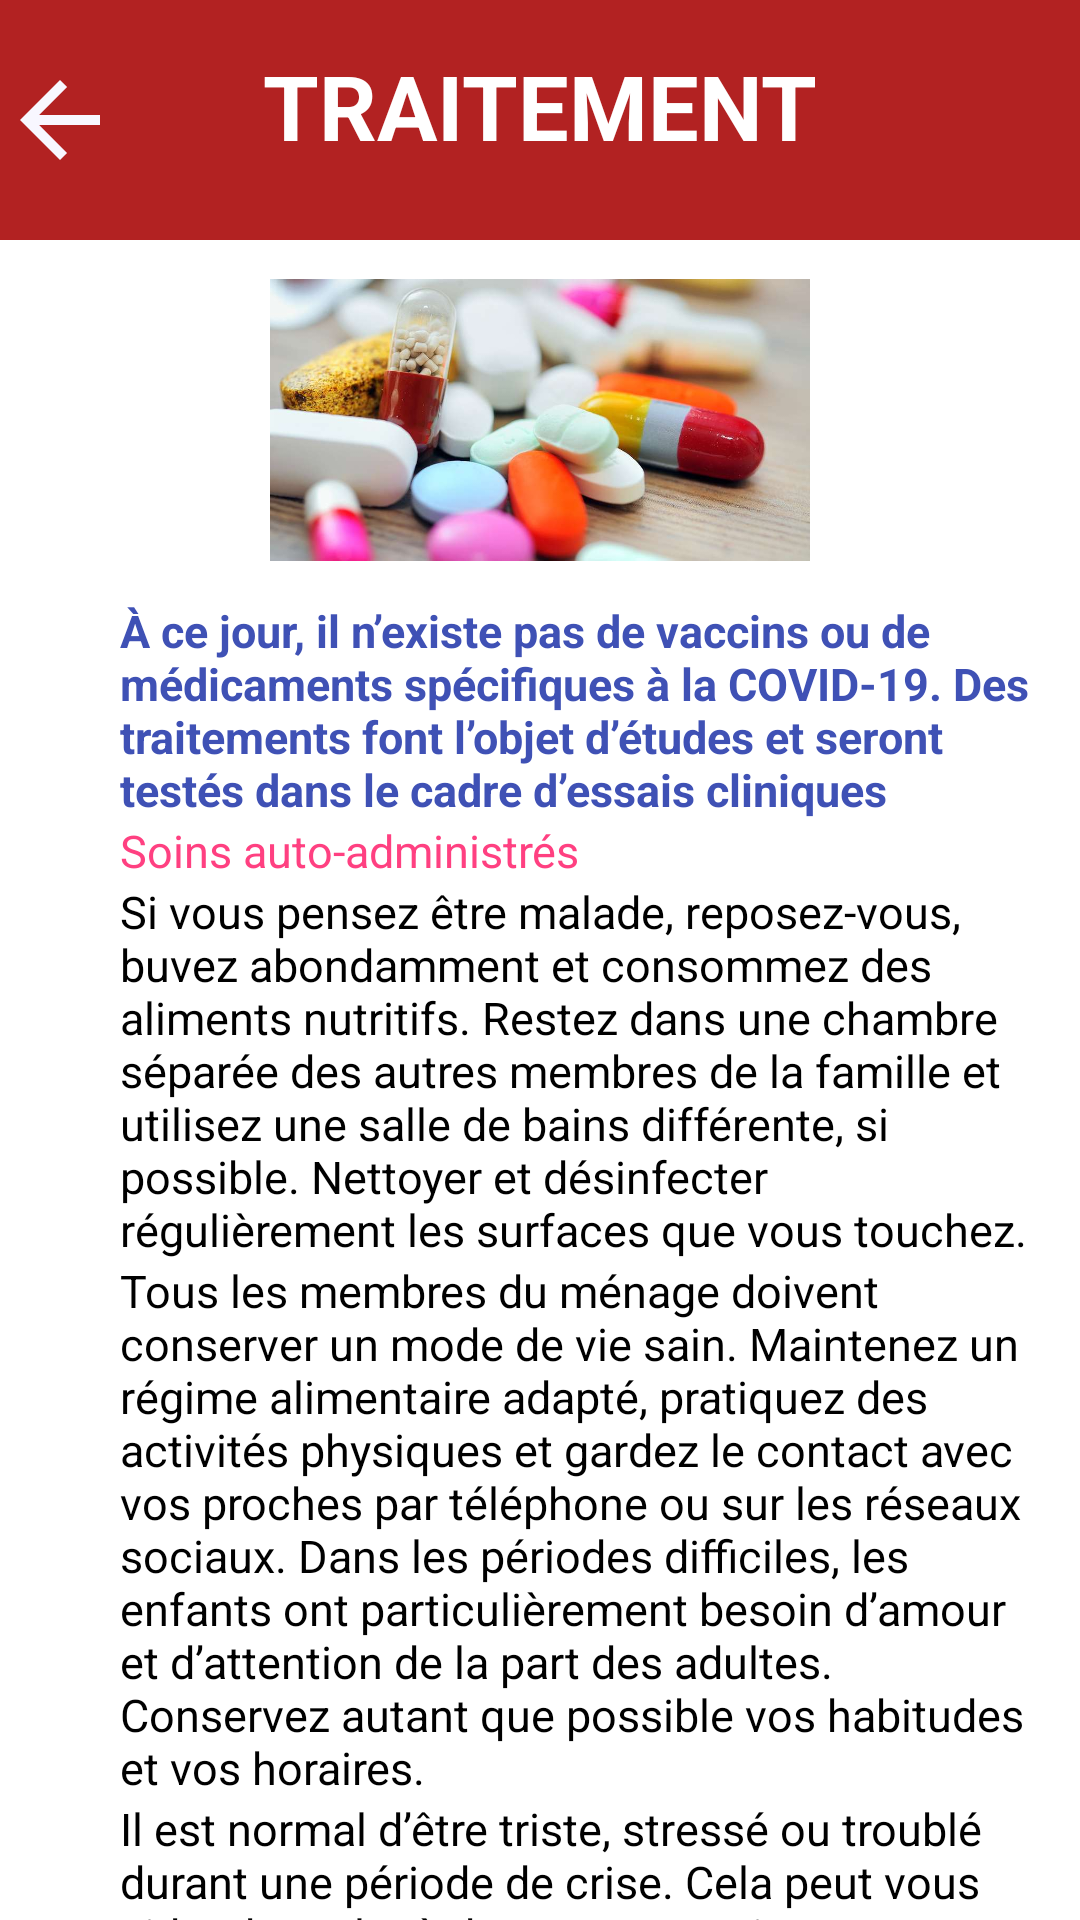

Android layout source for this screen:
<!-- AndroidManifest.xml: application theme AppTheme.NoActionBar -->
<!-- res/layout/activity_traitement.xml -->
<?xml version="1.0" encoding="utf-8"?>
<LinearLayout xmlns:android="http://schemas.android.com/apk/res/android"
    android:layout_width="fill_parent"
    android:layout_height="fill_parent"
    android:orientation="vertical">
    <FrameLayout
        android:layout_width="match_parent"
        android:layout_height="80dp"
        android:background="@color/FireBrick">

        <ImageView
            android:id="@+id/back"
            android:layout_width="40dp"
            android:layout_height="80dp"
            android:src="@drawable/ic_baseline_arrow_back_24"
            android:contentDescription="@string/descflechetraitement" />
        <TextView
            android:id="@+id/tra1"
            android:layout_width="match_parent"
            android:layout_height="wrap_content"
            android:text="@string/traitement"
            android:layout_marginTop="15dp"
            android:layout_marginBottom="10dp"
            android:layout_marginLeft="30dp"
            android:layout_marginRight="30dp"
            android:textStyle="bold"
            android:gravity="center"
            android:textColor="@color/White"
            android:textSize="30sp" />
    </FrameLayout>

    <ImageView
        android:layout_width="180dp"
        android:layout_height="120dp"
        android:src="@drawable/traitement"
        android:layout_gravity="center"
        android:contentDescription="@string/desc_medica" />
    <TextView
        android:id="@+id/tra2"
        android:layout_width="wrap_content"
        android:layout_height="wrap_content"
        android:text="@string/trait"
        android:textColor="@color/colorPrimary"
        android:textStyle="bold"
        android:textSize="15sp"
        android:layout_marginStart="40dp"
        android:layout_marginEnd="10dp">
    </TextView>
    <TextView
        android:id="@+id/tra3"
        android:layout_width="wrap_content"
        android:layout_height="wrap_content"
        android:text="@string/trait1"
        android:textColor="@color/colorAccent"
        android:textStyle="normal"
        android:textSize="15sp"
        android:layout_marginStart="40dp"
        android:layout_marginEnd="10dp">
    </TextView>
    <TextView
        android:id="@+id/tra4"
        android:layout_width="wrap_content"
        android:layout_height="wrap_content"
        android:text="@string/trait2"
        android:textColor="@color/Black"
        android:textStyle="normal"
        android:textSize="15sp"
        android:layout_marginStart="40dp"
        android:layout_marginEnd="10dp">
    </TextView>

    <TextView
        android:id="@+id/tra5"
        android:layout_width="wrap_content"
        android:layout_height="wrap_content"
        android:text="@string/trait3"
        android:textColor="@color/Black"
        android:textStyle="normal"
        android:textSize="15sp"
        android:layout_marginStart="40dp"
        android:layout_marginEnd="10dp">
    </TextView>
    <TextView
        android:id="@+id/tra6"
        android:layout_width="wrap_content"
        android:layout_height="wrap_content"
        android:text="@string/trait4"
        android:textColor="@color/Black"
        android:textStyle="normal"
        android:textSize="15sp"
        android:layout_marginStart="40dp"
        android:layout_marginEnd="10dp">
    </TextView>

</LinearLayout>
<!-- resources referenced by this layout -->
<resources>
  <color name="Black">#000000</color>
  <color name="FireBrick">#B22222</color>
  <color name="White">#FFF</color>
  <color name="colorAccent">#FF4081</color>
  <color name="colorPrimary">#3F51B5</color>
  <!-- drawable ic_baseline_arrow_back_24 (drawable) -->
  <vector android:height="24dp" android:tint="#F8F7FF"
      android:viewportHeight="24" android:viewportWidth="24"
      android:width="24dp" xmlns:android="http://schemas.android.com/apk/res/android">
      <path android:fillColor="@android:color/white" android:pathData="M20,11H7.83l5.59,-5.59L12,4l-8,8 8,8 1.41,-1.41L7.83,13H20v-2z"/>
  </vector>
  <!-- drawable traitement: jpg bitmap (drawable, 35397 bytes) -->
  <string name="desc_medica">Médicament</string>
  <string name="descflechetraitement">Retour traitement</string>
  <string name="trait">À ce jour, il n’existe pas de vaccins ou de ‎médicaments spécifiques à la COVID-19.‎ Des traitements font l’objet d’études et seront ‎testés dans le cadre d’essais cliniques</string>
  <string name="trait1">Soins auto-administrés</string>
  <string name="trait2">Si vous pensez être malade, reposez-vous, buvez ‎abondamment et consommez des aliments nutritifs. ‎Restez dans une chambre séparée des autres ‎membres de la famille et utilisez une salle de bains ‎différente, si possible. Nettoyer et désinfecter ‎régulièrement les surfaces que vous touchez.</string>
  <string name="trait3">Tous les membres du ménage doivent conserver un ‎mode de vie sain. Maintenez un régime alimentaire ‎adapté, pratiquez des activités physiques et gardez ‎le contact avec vos proches par téléphone ou sur les ‎réseaux sociaux. Dans les périodes difficiles, les ‎enfants ont particulièrement besoin d’amour et ‎d’attention de la part des adultes. Conservez autant ‎que possible vos habitudes et vos horaires.‎</string>
  <string name="trait4">Il est normal d’être triste, stressé ou troublé durant ‎une période de crise. Cela peut vous aider de parler ‎à des gens en qui vous avez confiance, comme vos ‎amis et les membres de votre famille. Si vous ‎sentez dépassé par les événements, parlez-en à des ‎professionnels de la santé ou à un conseiller.</string>
  <string name="traitement">TRAITEMENT</string>
</resources>
